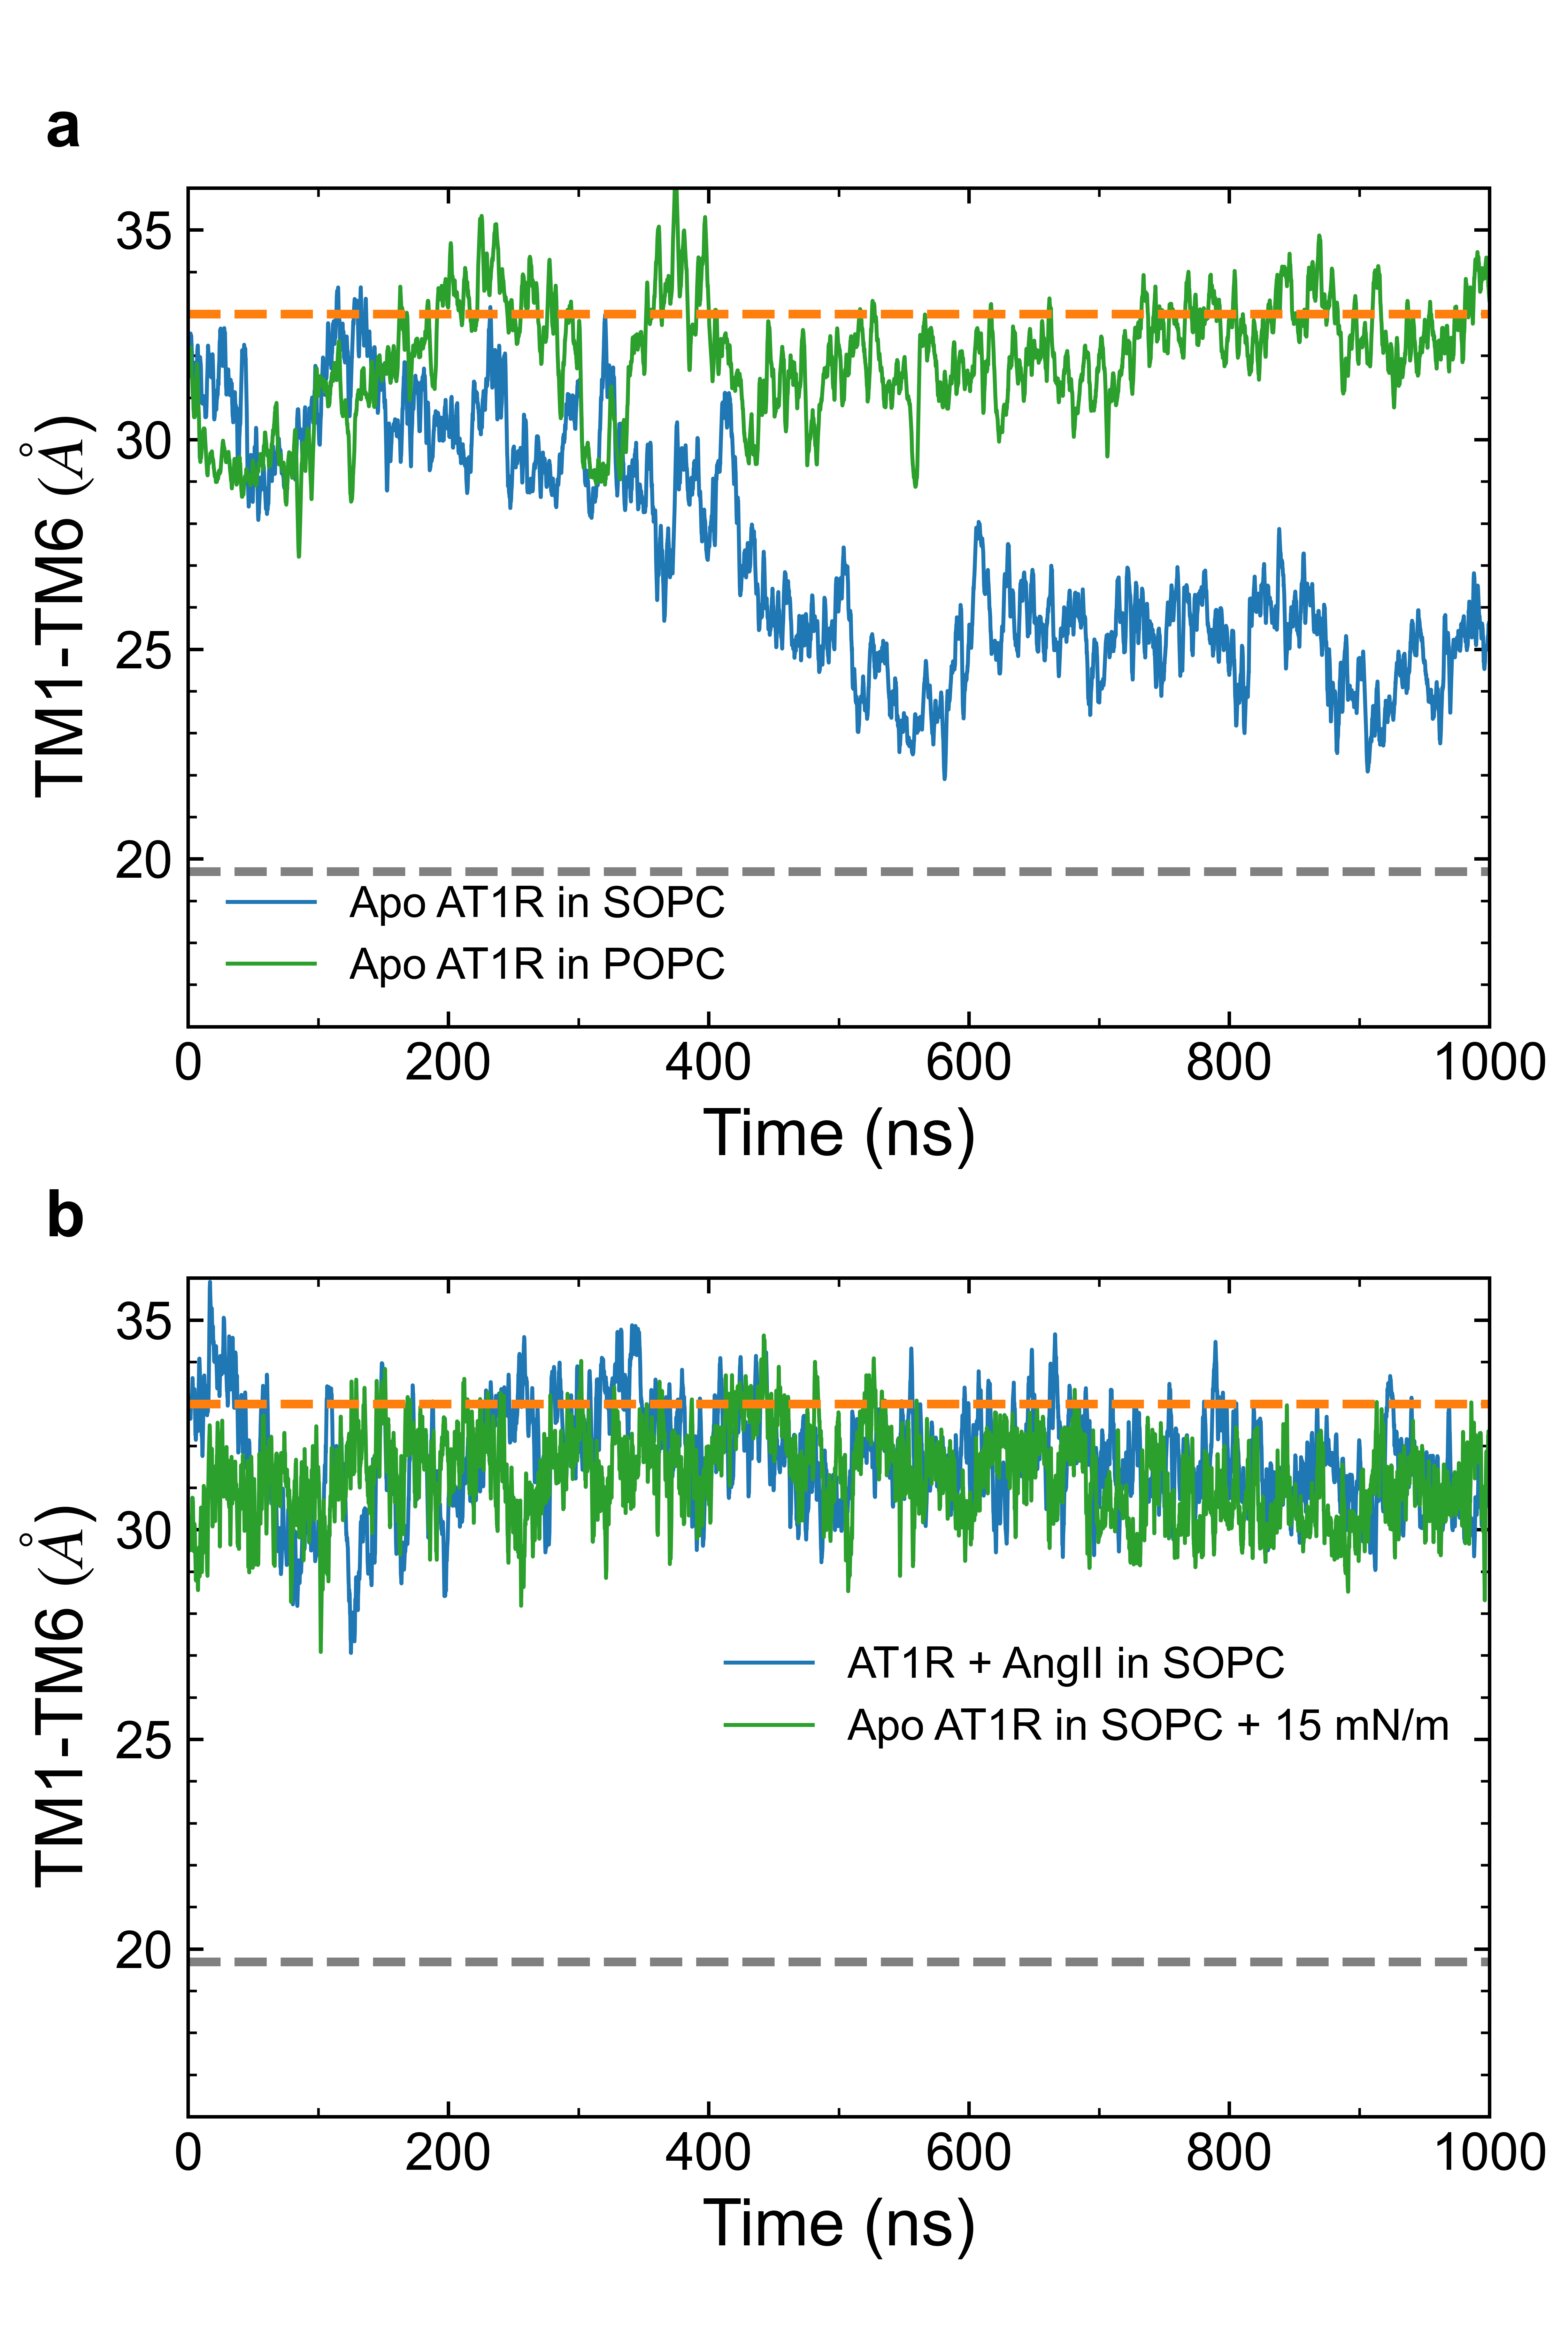

Generate this figure with Python:
from numpy import *
from matplotlib import *
import matplotlib.pyplot as plt
from matplotlib.ticker import MaxNLocator,MultipleLocator
from matplotlib.ticker import AutoMinorLocator
#from pandas import rolling_mean
import pandas as pd
import numpy as np
import matplotlib

params = {'legend.fontsize': 20,
          'legend.handlelength': 5}

matplotlib.rc('xtick', labelsize=13)
matplotlib.rc('ytick', labelsize=13)
#use('Agg')
font = {'family' : 'sans serif', 'size' : '10'}
rc('font', **font)
mathfont = {'fontset' : 'stix' ,'default' : 'it', 'it' : 'serif:italic'}
rc('mathtext', **mathfont)
rc('lines', linewidth=0.9)

simplify = {'simplify_threshold' : '0.5'}
rc('path', **simplify)

sopc_apo=pd.read_csv('data_Supp_figure_2/sopc_apo', delim_whitespace=True)
sopc_apo.columns=['time', 'TM1-TM6', 'TM1-ICL2', 'TM5-ICL2', 'TM6-H8', 'n', 'n']

popc_apo=pd.read_csv('data_Supp_figure_2/popc_apo', delim_whitespace=True)


popc_apo.columns=['time', 'TM1-TM6', 'TM1-ICL2', 'TM5-ICL2', 'TM6-H8', 'n', 'n']



sopc_apo_anton=pd.read_csv('data_Supp_figure_2/sopc_apo_anton', delim_whitespace=True)
sopc_apo_anton.columns=['time', 'TM1-TM6', 'TM1-ICL2','TM5-ICL2', 'TM6-H8', 'TM3-TM6', 'TM3-TM6-ASP241','n', 'n']
time=np.linspace(0,1000, len(sopc_apo_anton))



ax=plt.subplot(2,1,1)
time_popc=np.linspace(0,1000, len(popc_apo))
time_sopc=np.linspace(0,1000, len(sopc_apo))
plt.plot(time_sopc, sopc_apo[['TM1-TM6']].rolling(20).mean()*10, color='tab:blue', label='Apo AT1R in SOPC')
#plt.plot(time, sopc_apo_anton[['TM1-TM6']].rolling(10).mean()*10, color='tab:red', label='Apo AT1R in SOPC (replica 2)' )
plt.plot(time_popc, popc_apo[['TM1-TM6']].rolling(20).mean()*10,color='tab:green', label='Apo AT1R in POPC')
plt.text(-110, 37,'a', weight='bold', fontsize=15)
plt.xlim(0,1000)
plt.ylim(16, 36)
plt.axhline(y=19.70, linestyle='--', color='grey', lw=2)
plt.axhline(y=33, linestyle='--', color='tab:orange', lw=2)
plt.legend(frameon=False)
plt.ylabel('TM1-TM6 $   (\AA$)', fontsize=15)
plt.xlabel('Time (ns)', fontsize=15)
plt.xticks(fontsize=12)
plt.yticks(fontsize=12)
ax.yaxis.set_major_locator(MultipleLocator(5))
ax.yaxis.set_minor_locator(AutoMinorLocator(5))
ax.xaxis.set_minor_locator(AutoMinorLocator(2))


sopc_ang=pd.read_csv('data_Supp_figure_2/sopc_ang', delim_whitespace=True)
sopc_ang.columns=['time', 'TM1-TM6', 'TM1-ICL2', 'TM5-ICL2', 'TM6-H8', 'n', 'n']


sopc_st15=pd.read_csv('data_Supp_figure_2/sopc_st15', delim_whitespace=True)
sopc_st15.columns=['time', 'TM1-TM6', 'TM1-ICL2', 'TM5-ICL2', 'TM6-H8', 'n', 'n']
time_angii=np.linspace(0,1000, len(sopc_ang))
time_st15=np.linspace(0,1000, len(sopc_st15))

ax=plt.subplot(2,1,2)
plt.plot(time_angii, sopc_ang[['TM1-TM6']].rolling(10).mean()*10, color='tab:blue', label='AT1R + AngII in SOPC')
plt.plot(time_st15, sopc_st15[['TM1-TM6']].rolling(100).mean()*10,color='tab:green', label='Apo AT1R in SOPC + 15 mN/m')
plt.xlim(0,1000)
plt.ylim(16, 36)
plt.axhline(y=19.70, linestyle='--', color='grey', lw=2)
plt.axhline(y=33, linestyle='--', color='tab:orange', lw=2)
plt.legend(frameon=False)
plt.ylabel('TM1-TM6 $   (\AA$)', fontsize=15)
plt.xlabel('Time (ns)', fontsize=15)
plt.xticks(fontsize=12)
plt.yticks(fontsize=12)
plt.text(-110, 37,'b', weight='bold', fontsize=15)
ax.yaxis.set_major_locator(MultipleLocator(5))
ax.yaxis.set_minor_locator(AutoMinorLocator(5))
ax.xaxis.set_minor_locator(AutoMinorLocator(2))

fig = plt.gcf()
plt.subplots_adjust(top=0.92, bottom=0.1, left=0.12, right=0.95, hspace=0.3, wspace=0.0)
plt.Figure.set_size_inches(fig,(5, 7.5))
plt.savefig('Supp_figure_2.png', dpi=900)

